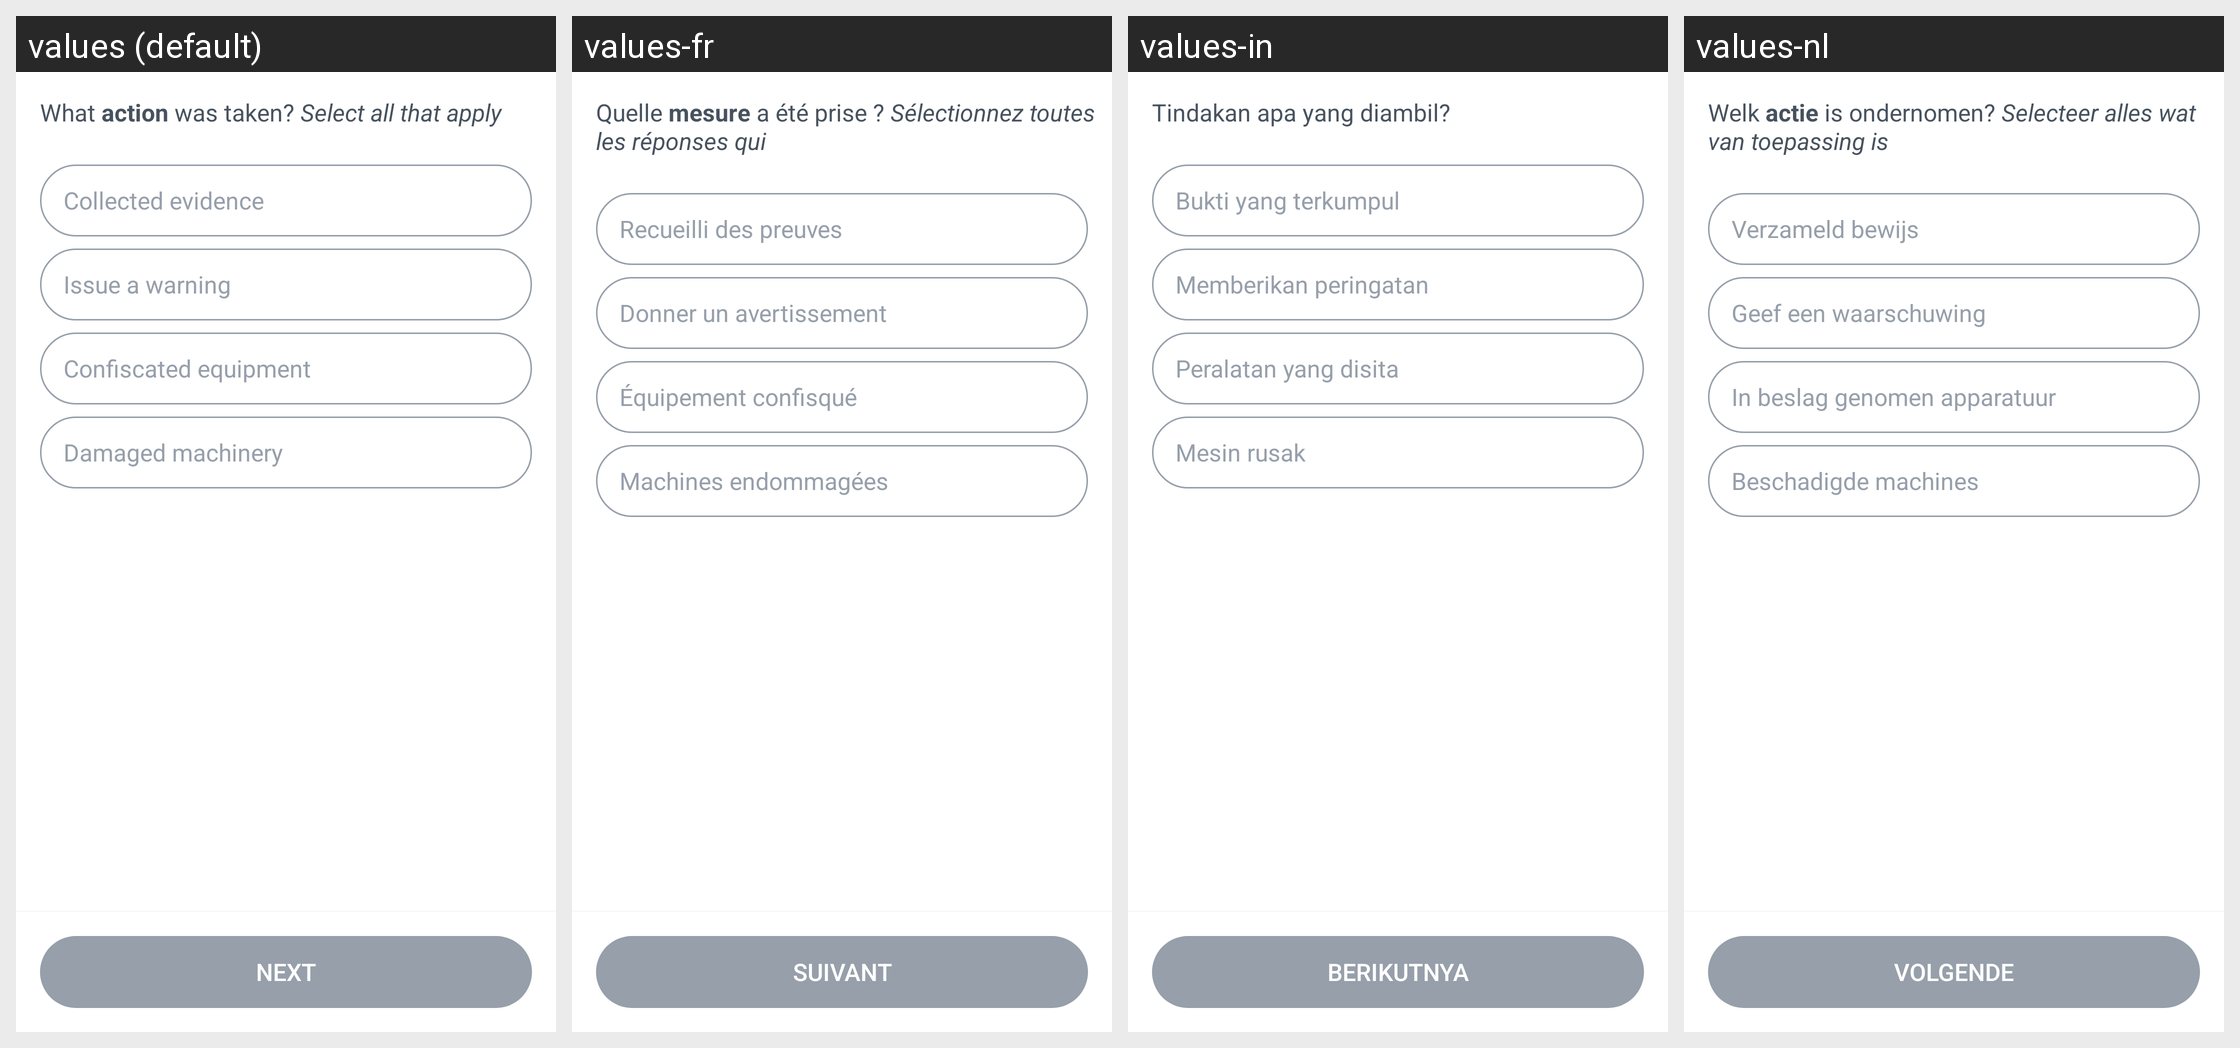

This grid shows one Android layout under several languages. Give, for every string resource on the screen, its name, the default text and each shown locale's text.
Android screen res/layout/fragment_action.xml rendered under 4 locales, left to right: values (default), values-fr, values-in, values-nl. Device: Nexus 5 (rendered at 1080×1920; each locale shown at half size, 540×960, under a caption strip naming it); theme AppTheme.
Other locales in the repository, not shown: values-el, values-es, values-ms, values-pt, values-th.
Strings drawn on this screen, with the default value and each locale's value (text and hints the layout hard-codes, and strings that could not be matched under every locale, appear in the picture but are not listed):

what_action
  values: What action was taken? Select all that apply
  values-fr: Quelle mesure a été prise ? Sélectionnez toutes les réponses qui
  values-in: Tindakan apa yang diambil?
  values-nl: Welk actie is ondernomen? Selecteer alles wat van toepassing is

collected_evidence
  values: Collected evidence
  values-fr: Recueilli des preuves
  values-in: Bukti yang terkumpul
  values-nl: Verzameld bewijs

issue_a_warning
  values: Issue a warning
  values-fr: Donner un avertissement
  values-in: Memberikan peringatan
  values-nl: Geef een waarschuwing

confiscated_equipment
  values: Confiscated equipment
  values-fr: Équipement confisqué
  values-in: Peralatan yang disita
  values-nl: In beslag genomen apparatuur

damaged_machinery
  values: Damaged machinery
  values-fr: Machines endommagées
  values-in: Mesin rusak
  values-nl: Beschadigde machines

next
  values: Next
  values-fr: Suivant
  values-in: Berikutnya
  values-nl: Volgende
